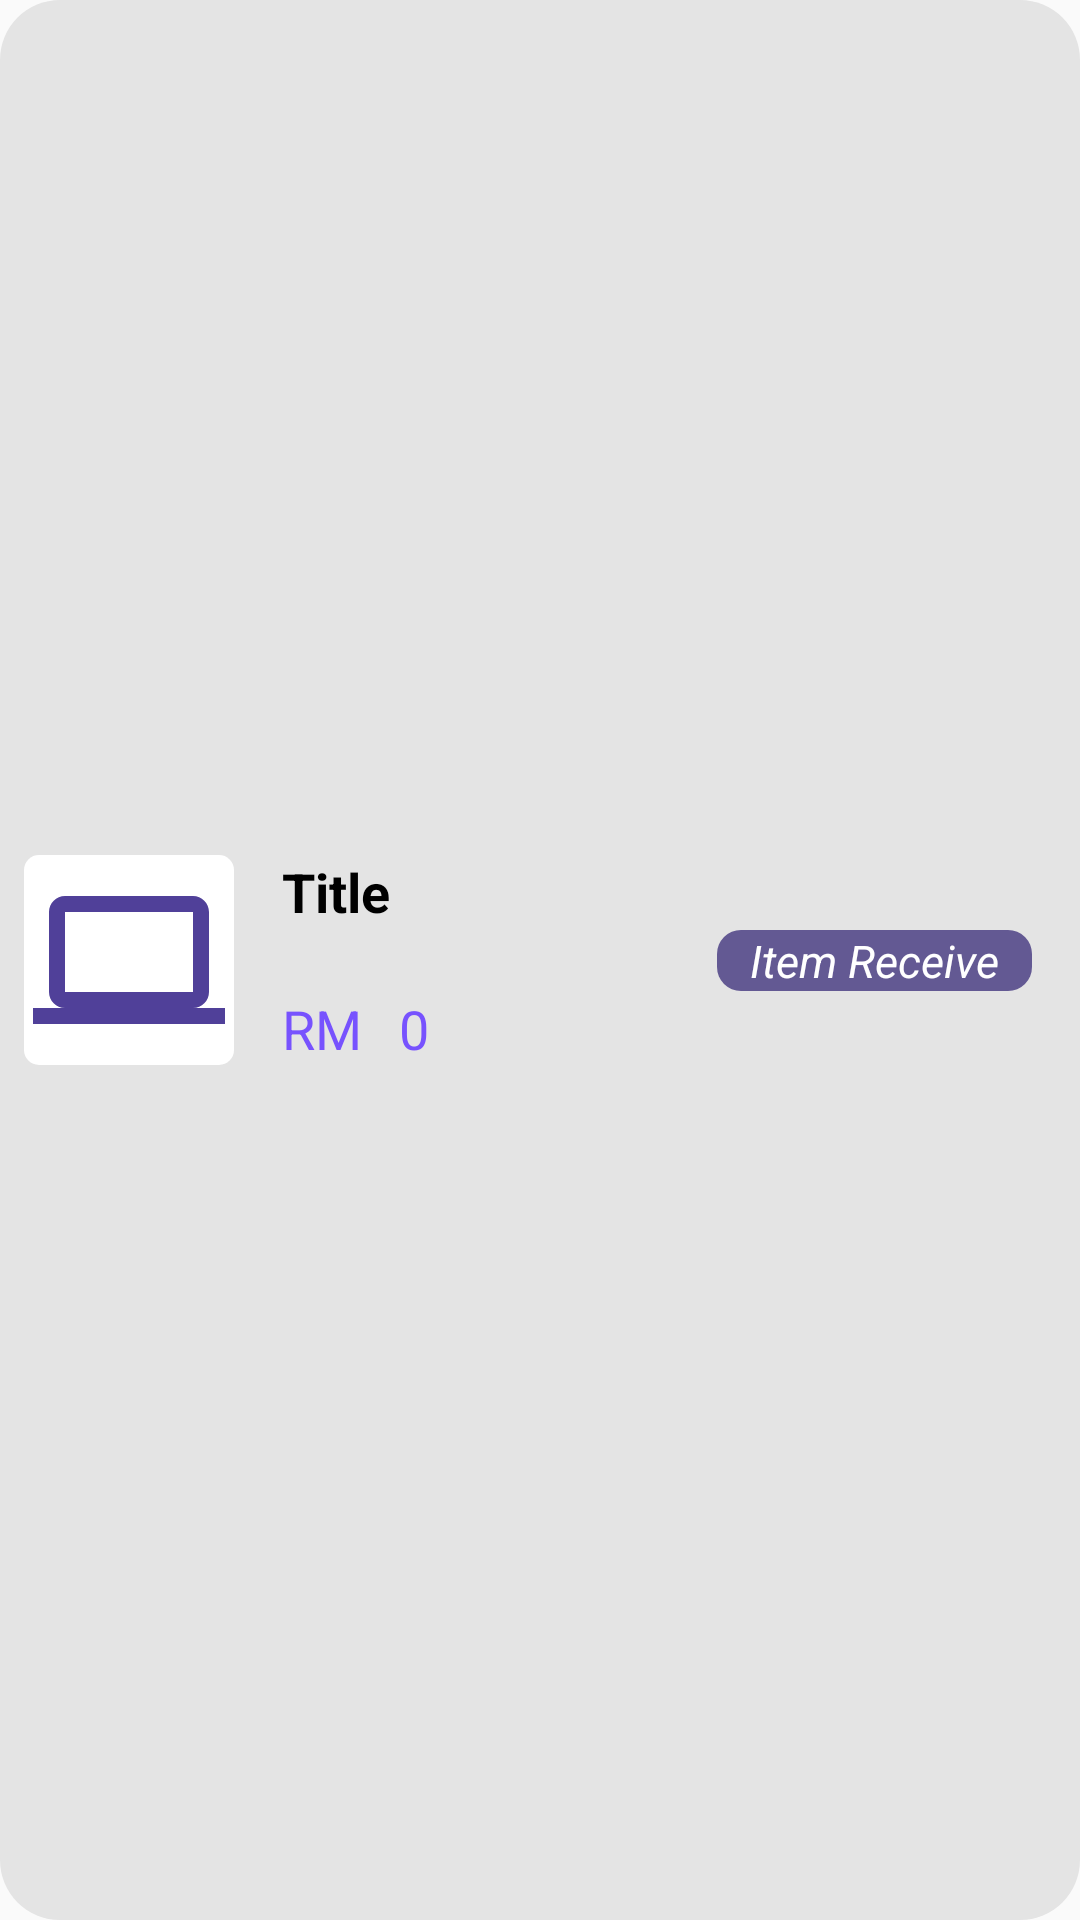

Android layout source for this screen:
<!-- AndroidManifest.xml: application theme Theme.New_Shop -->
<!-- res/layout/order_view.xml -->
<?xml version="1.0" encoding="utf-8"?>
<androidx.constraintlayout.widget.ConstraintLayout xmlns:android="http://schemas.android.com/apk/res/android"
    android:layout_width="match_parent"
    android:layout_height="wrap_content"
    xmlns:app="http://schemas.android.com/apk/res-auto"
    android:layout_marginTop="8dp"
    android:layout_marginStart="16dp"
    android:layout_marginEnd="16dp"
    android:background="@drawable/gray_background"
    android:layout_marginBottom="8dp">

    <View
        android:id="@+id/view3"
        android:background="@drawable/white_background"
        android:layout_width="70dp"
        android:layout_height="70dp"
        android:layout_marginStart="8dp"
        android:layout_marginTop="8dp"
        android:layout_marginBottom="8dp"
        app:layout_constraintBottom_toBottomOf="parent"
        app:layout_constraintStart_toStartOf="parent"
        app:layout_constraintTop_toTopOf="parent" />

    <ImageView
        android:id="@+id/pic"
        android:layout_width="64dp"
        android:layout_height="64dp"
        app:layout_constraintBottom_toBottomOf="@+id/view3"
        app:layout_constraintEnd_toEndOf="@+id/view3"
        app:layout_constraintStart_toStartOf="@+id/view3"
        app:layout_constraintTop_toTopOf="@+id/view3"
        app:srcCompat="@drawable/product_laptop_image" />

    <TextView
        android:id="@+id/product_name"
        android:layout_width="wrap_content"
        android:layout_height="wrap_content"
        android:layout_marginStart="16dp"
        android:text="Title"
        android:textColor="@color/black"
        android:textSize="18sp"
        android:textStyle="bold"
        app:layout_constraintStart_toEndOf="@+id/view3"
        app:layout_constraintTop_toTopOf="@+id/view3" />

    <TextView
        android:id="@+id/rm"
        android:layout_width="wrap_content"
        android:layout_height="wrap_content"
        android:layout_marginStart="8dp"
        android:text="0"
        android:textColor="#7752FE"
        android:textSize="18sp"
        app:layout_constraintBottom_toBottomOf="@+id/aa"
        app:layout_constraintStart_toEndOf="@+id/aa"
        app:layout_constraintTop_toTopOf="@+id/aa" />

    <TextView
        android:id="@+id/aa"
        android:layout_width="wrap_content"
        android:layout_height="wrap_content"
        android:layout_marginStart="16dp"
        android:text="RM "
        android:textSize="18sp"
        android:textColor="#7752FE"
        app:layout_constraintBottom_toBottomOf="@+id/view3"
        app:layout_constraintStart_toEndOf="@+id/view3" />

    <TextView
        android:id="@+id/Process"
        android:layout_width="wrap_content"
        android:layout_height="wrap_content"
        android:layout_marginTop="16dp"
        android:layout_marginEnd="16dp"
        android:text=""
        android:textColor="@color/black"
        android:textStyle="bold"
        android:textSize="18sp"
        app:layout_constraintEnd_toEndOf="parent"
        app:layout_constraintTop_toTopOf="parent" />

    <androidx.constraintlayout.widget.ConstraintLayout
        android:layout_width="150dp"
        android:layout_height="match_parent"
        app:layout_constraintBottom_toBottomOf="@+id/rm"
        app:layout_constraintEnd_toEndOf="@+id/Process">

        <TextView
            android:id="@+id/receive"
            android:layout_width="wrap_content"
            android:layout_height="wrap_content"
            android:background="@drawable/dark_background1"
            android:text="   Item Receive   "
            android:textColor="@color/white"
            android:textSize="15dp"
            android:textStyle="italic"
            app:layout_constraintBottom_toBottomOf="parent"
            app:layout_constraintEnd_toEndOf="parent"
            app:layout_constraintTop_toTopOf="parent" />

    </androidx.constraintlayout.widget.ConstraintLayout>

</androidx.constraintlayout.widget.ConstraintLayout>
<!-- resources referenced by this layout -->
<resources>
  <color name="black">#FF000000</color>
  <color name="white">#FFFFFFFF</color>
  <!-- drawable dark_background1 (drawable) -->
  <?xml version="1.0" encoding="utf-8"?>
  <shape xmlns:tools="http://schemas.android.com/tools"
      xmlns:android="http://schemas.android.com/apk/res/android"
      tools:ignore="ExtraText">
  
      android:shape="rectagle">
      <corners android:radius="8dp"/>
      <solid android:color="#635993"/>
  
  </shape>
  <!-- drawable gray_background (drawable) -->
  <?xml version="1.0" encoding="utf-8"?>
  <shape xmlns:tools="http://schemas.android.com/tools"
      xmlns:android="http://schemas.android.com/apk/res/android"
      tools:ignore="ExtraText">
  
      android:shape="rectagle">
      <corners android:radius="20dp"/>
      <solid android:color="#E4E4E4"/>
  
  </shape>
  <!-- drawable product_laptop_image (drawable) -->
  <vector android:height="50dp" android:tint="#504099"
      android:viewportHeight="24" android:viewportWidth="24"
      android:width="50dp" xmlns:android="http://schemas.android.com/apk/res/android">
      <path android:fillColor="@android:color/white" android:pathData="M20,18c1.1,0 2,-0.9 2,-2V6c0,-1.1 -0.9,-2 -2,-2H4C2.9,4 2,4.9 2,6v10c0,1.1 0.9,2 2,2H0v2h24v-2H20zM4,6h16v10H4V6z"/>
  </vector>
  <!-- drawable white_background (drawable) -->
  <?xml version="1.0" encoding="utf-8"?>
  <shape xmlns:tools="http://schemas.android.com/tools"
      xmlns:android="http://schemas.android.com/apk/res/android"
      tools:ignore="ExtraText">
  
      android:shape="rectagle">
      <corners android:radius="5dp"/>
      <solid android:color="@color/white"/>
  
  </shape>
  <style name="Theme.New_Shop" parent="Base.Theme.New_Shop" />
  <style name="Base.Theme.New_Shop" parent="Theme.AppCompat.Light.NoActionBar">
          
          
      </style>
</resources>
